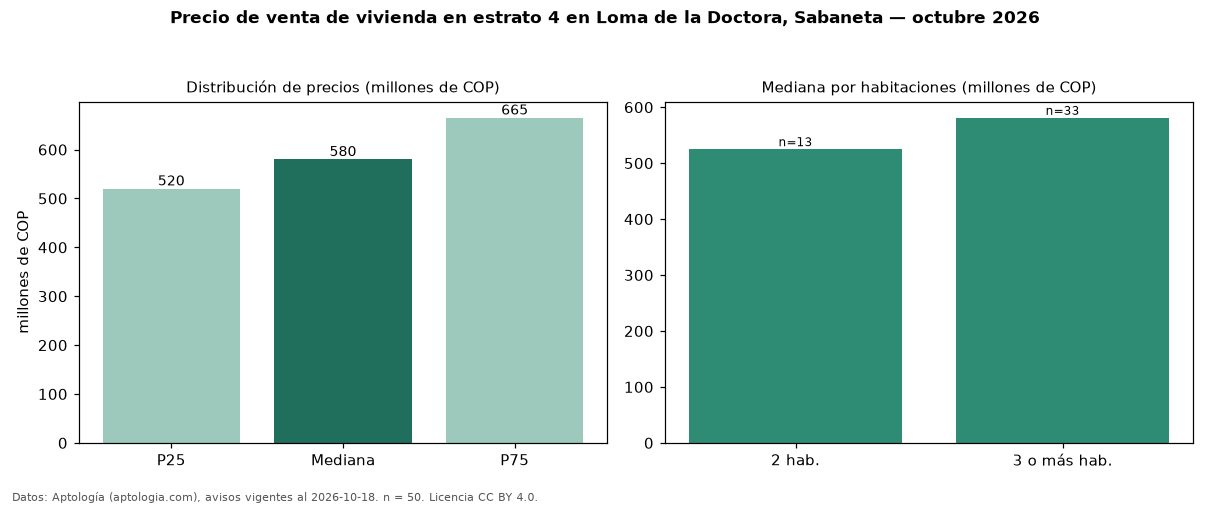

The table this chart was drawn from, first rows:
seccion, metrica, valor, moneda, n
precio, p25, 520000000, COP, 50
precio, mediana, 580000000, COP, 50
precio, p75, 665000000, COP, 50
precio, minimo, 320000000, COP, 50
precio, maximo, 1850000000, COP, 50
m2, mediana_precio_m2, 7357143, COP, 50
m2, area_mediana_m2, 74.5, m2, 50
admin, mediana_admin_mes, 376500, COP, 32
banos, mediana_banos, 2.0, , 
parqueadero, pct_con_parqueadero, 100.0, %, 45
estrato, estrato_mas_frecuente, 4, , 50
habitaciones, 2, 525000000, COP, 13
habitaciones, 3+, 581000000, COP, 33
fuente, fecha_datos, 2026-10-18, , 
fuente, atribucion, https://www.aptologia.com/venta/sabaneta…, , 
fuente, licencia, CC BY 4.0, , 
